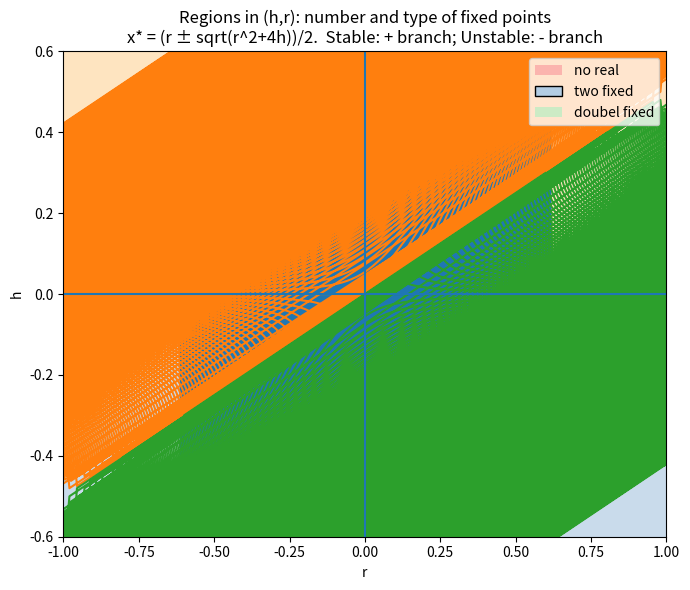

Python code for this plot:
import numpy as np
from matplotlib import pyplot as plt
def fixed_points(r,h):
    sqr = np.sqrt(r**2+4*h)
    c1 = r + sqr
    c2 = r - sqr

    return c1/2 == 0, c2/2==0

fixed_points_list_r = []
fixed_points_list_h = []
rs = np.linspace(-1,1, 401)
hs = np.linspace(-0.6,0.6,401)
R, H = np.meshgrid(rs, hs, indexing='xy')

Delta = R**2 + 4*H
region = np.zeros_like(Delta, dtype=int)
region[Delta < 0] = 0 
region[np.isclose(Delta, 0, atol=1e-9)] = 2
region[Delta > 0] = 1

S = np.zeros_like(Delta)
mask = Delta > 0
S[mask] = np.sqrt(Delta[mask])
x_plus = 0.5 * (R + S)
x_minus = 0.5 *(R- S)

fix, ax = plt.subplots(figsize=(7,6))

cmap = plt.get_cmap('Pastel1')
im = ax.contourf(R, H, region, levels=[-0.5, 0.5, 1.5, 2.5], alpha = 0.7, cmap = cmap)

r_plot = np.linspace(-1, 1, 400)
h_parab = -r_plot**2/4.0
ax.plot(r_plot, h_parab, label= "bigurcation curve")

ax.plot(R[mask], x_plus[mask])
ax.plot(R[mask], x_minus[mask])

ax.axhline(0)
ax.axvline(0)
from matplotlib.patches import Patch
legend_elms = [
    Patch(facecolor=cmap(0), label="no real"),
    Patch(facecolor=cmap(1), edgecolor='k', label="two fixed"),
    Patch(facecolor=cmap(2), label="doubel fixed")
]

ax.legend(handles=legend_elms)

ax.set_xlim(-1, 1)
ax.set_ylim(-0.6, 0.6)
ax.set_xlabel('r')
ax.set_ylabel('h')
ax.set_title('Regions in (h,r): number and type of fixed points\n' +
             'x* = (r ± sqrt(r^2+4h))/2.  Stable: + branch; Unstable: - branch')
plt.tight_layout()

plt.show()

for r in rs:
    for h in hs:
        if fixed_points(r,h):
            fixed_points_list_r.append(r)
            fixed_points_list_h.append(h)
from matplotlib import pyplot as plt
plt.scatter(fixed_points_list_h, fixed_points_list_r)
plt.show()


#png_path, pdf_path, "num bifurcation intervals detected", len(bif_rs)
